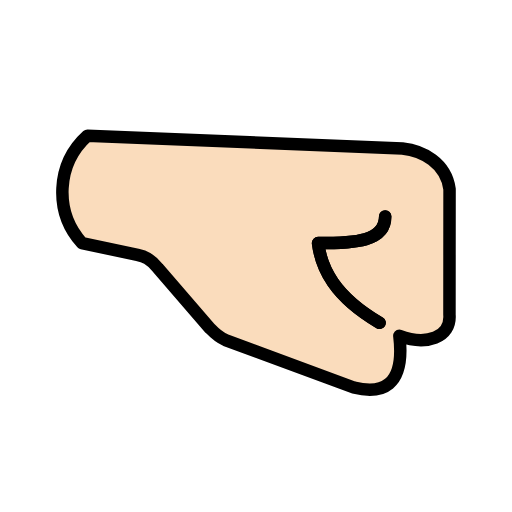
t = 0.00 s
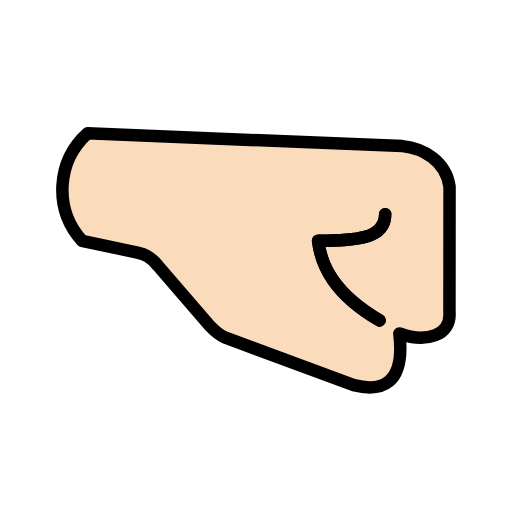
t = 0.48 s
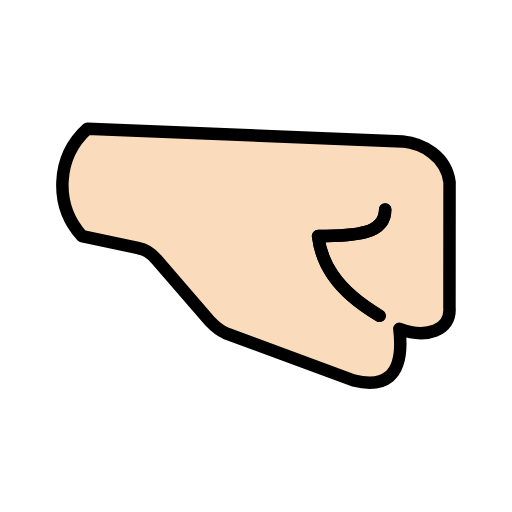
t = 1.43 s
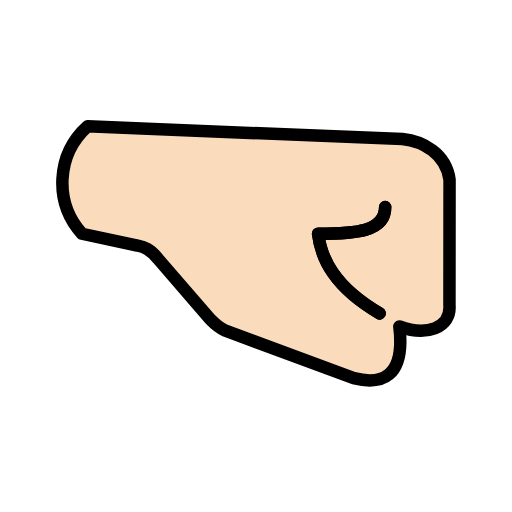
t = 1.90 s
t = 2.38 s: frame unchanged from t = 1.43 s, image omitted
t = 3.33 s: frame unchanged from t = 0.48 s, image omitted

The animated SVG that drew these frames (rendered in a browser with its animation timeline set to each time). Animation: 1 SMIL element (animateTransform=1); one cycle of 3.80 s, repeats indefinitely.

<?xml version='1.0' encoding='utf-8'?>
<svg xmlns="http://www.w3.org/2000/svg" id="emoji" viewBox="-5 -5 82 82" version="1.1" width="200" height="200" role="img">
  <title>OpenMoji: right-facing fist: light skin tone</title><g><g id="color" />
  <g id="hair" />
  <g id="skin">
    <path fill="#fadcbc" d="m66.8 45.39c0.2947 3.704-3.753 5.02-8.026 3.399 0.9824 8.281-2.947 9.392-7.309 8.281l-20.53-7.604c-1.248-0.393-1.719-0.9431-2.485-1.876l-8.321-9.647c-1.257-1.562-2.24-1.867-3.291-2.112l-8.881-1.886c-4.509-5-4.116-12.7 0.8841-17.21l50.43 2.043c3.232 0.334 6.975 2.328 7.545 6.513z" />
  </g>
  <g id="line" stroke-miterlimit="10">
    <path fill="none" stroke="#000" stroke-linecap="round" stroke-linejoin="round" stroke-miterlimit="10" stroke-width="2" d="m28.62 47.58-8.321-9.639c-1.259-1.566-2.241-1.872-3.285-2.118l-8.882-1.886c-4.51-4.994-4.117-12.7 0.8787-17.21l50.44 2.046c3.234 0.3274 6.975 2.322 7.548 6.505l-0.01533 20.1c0.2968 3.704-3.756 5.024-8.024 3.397 0.9826 8.288-2.948 9.393-7.308 8.288l-20.54-7.602c-1.044-0.4485-1.785-1.149-2.487-1.883z" />
    <path fill="none" stroke="#000" stroke-linecap="round" stroke-linejoin="round" stroke-miterlimit="10" stroke-width="2" d="m56.69 29.67c0 3.99-4.807 4.267-10.75 4.267 0.4913 3.96 2.549 8.472 9.856 12.76" />
    <path fill="none" stroke="#000" stroke-linecap="round" stroke-linejoin="round" stroke-miterlimit="10" stroke-width="2" d="m56.69 29.67c0 3.99-4.807 4.267-10.75 4.267 0.4913 3.96 2.549 8.472 9.856 12.76" />
  </g>
<animateTransform attributeName="transform" type="translate" values="0 0;0 -1.5;0 0" dur="3.8s" repeatCount="indefinite" /></g></svg>
